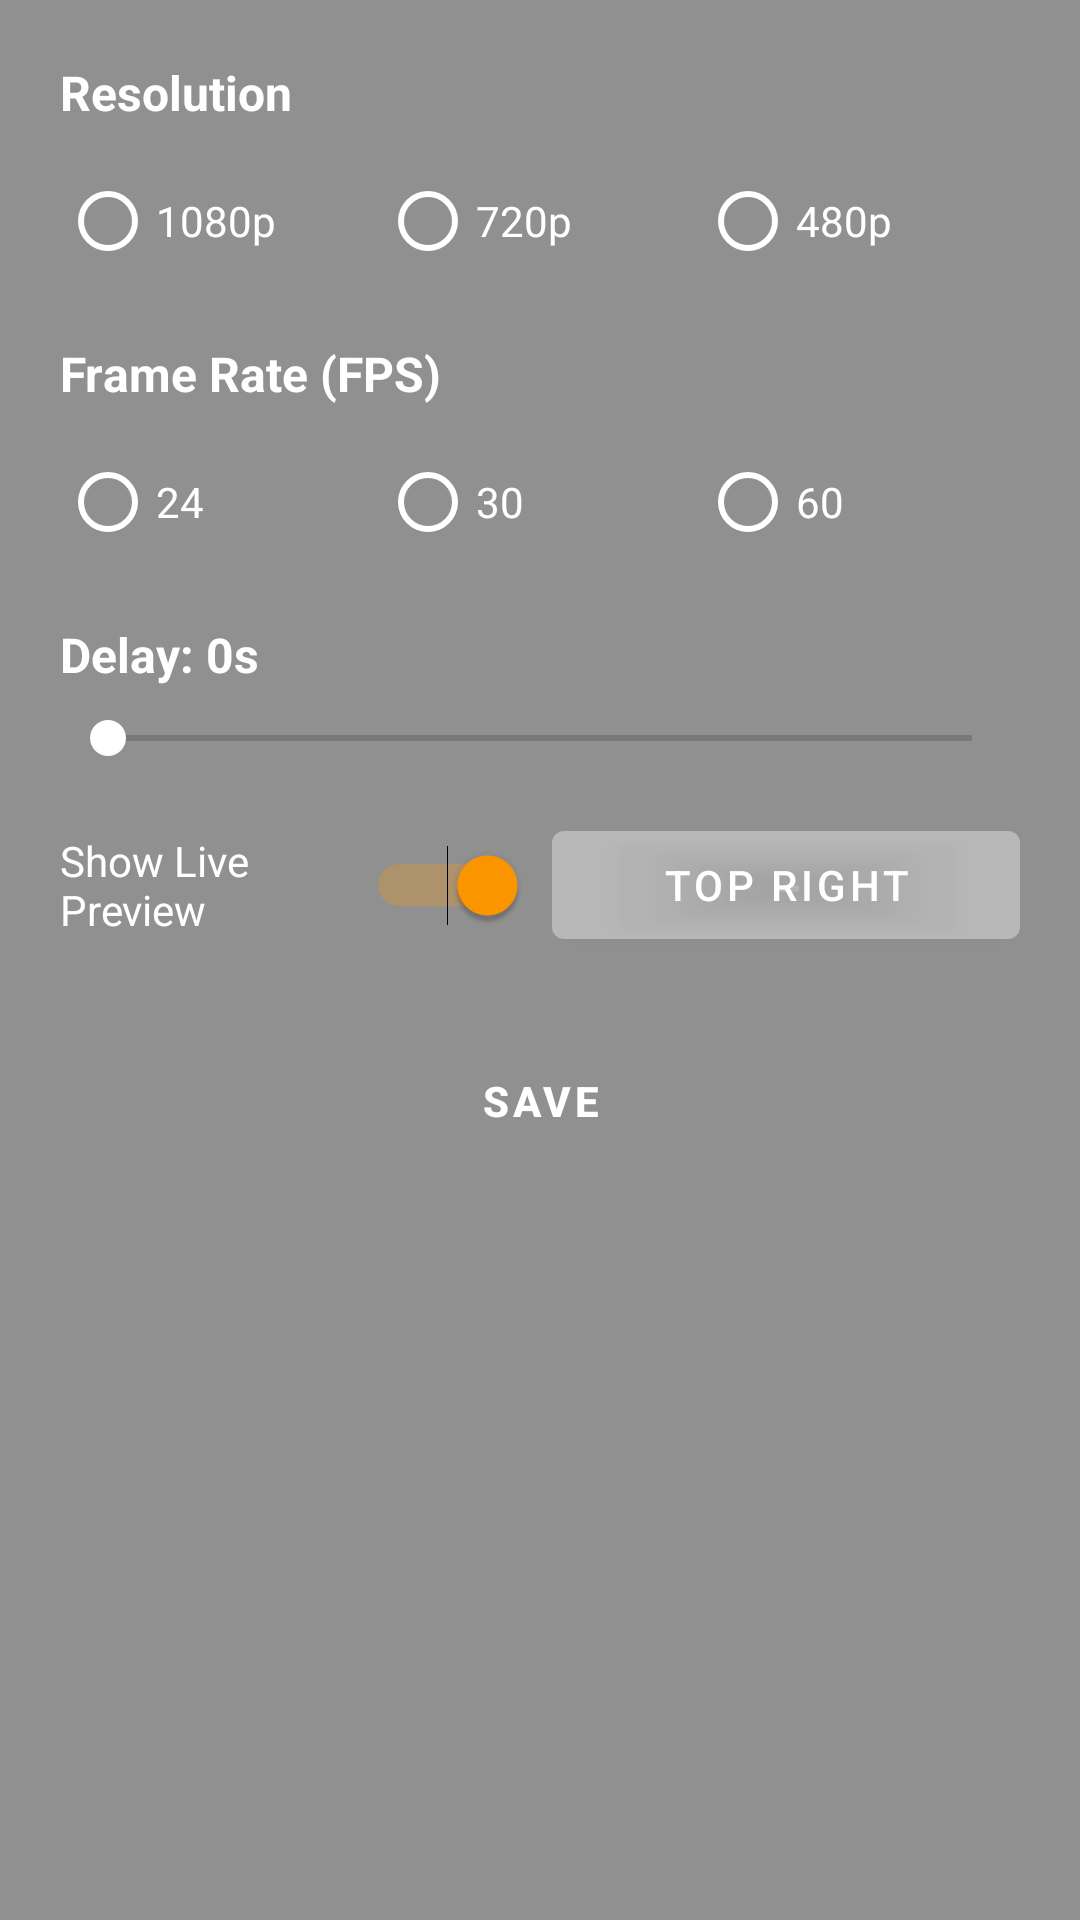

This screen was rendered from an Android layout file. Write that file and the resources it references.
<!-- AndroidManifest.xml: application theme Theme.ActionLens -->
<!-- res/layout/include_settings_overlay.xml -->
<?xml version="1.0" encoding="utf-8"?>
<ScrollView xmlns:android="http://schemas.android.com/apk/res/android"
    android:id="@+id/settingsScroll"
    android:layout_width="match_parent"
    android:layout_height="wrap_content"
    android:background="#80222222"
    android:padding="20dp"
    android:overScrollMode="ifContentScrolls"
    android:clipToPadding="false"
    android:fadeScrollbars="false">

    
<LinearLayout
android:layout_width="match_parent"
android:layout_height="wrap_content"
android:orientation="vertical"
android:dividerPadding="0dp"
android:background="@android:color/transparent"
android:showDividers="none">


<TextView
    android:layout_width="match_parent"
    android:layout_height="wrap_content"
    android:text="Resolution"
    android:textColor="@android:color/white"
    android:textStyle="bold"
    android:textSize="16sp"
    android:layout_marginBottom="8dp" />

<RadioGroup
    android:id="@+id/groupResolution"
    android:layout_width="match_parent"
    android:layout_height="wrap_content"
    android:orientation="horizontal"
    android:background="@android:color/transparent">

    <RadioButton
        android:id="@+id/btnRes1080"
        android:layout_width="0dp"
        android:layout_height="wrap_content"
        android:layout_weight="1"
        android:text="1080p"
        android:buttonTint="@android:color/white"
        android:textColor="@android:color/white"
        android:background="@android:color/transparent" />

    <RadioButton
        android:id="@+id/btnRes720"
        android:layout_width="0dp"
        android:layout_height="wrap_content"
        android:layout_weight="1"
        android:text="720p"
        android:buttonTint="@android:color/white"
        android:textColor="@android:color/white"
        android:background="@android:color/transparent" />

    <RadioButton
        android:id="@+id/btnRes480"
        android:layout_width="0dp"
        android:layout_height="wrap_content"
        android:layout_weight="1"
        android:text="480p"
        android:buttonTint="@android:color/white"
        android:textColor="@android:color/white"
        android:background="@android:color/transparent" />
</RadioGroup>


<TextView
    android:layout_width="match_parent"
    android:layout_height="wrap_content"
    android:text="Frame Rate (FPS)"
    android:textColor="@android:color/white"
    android:textStyle="bold"
    android:textSize="16sp"
    android:layout_marginTop="16dp"
    android:layout_marginBottom="8dp" />

<RadioGroup
    android:id="@+id/groupFps"
    android:layout_width="match_parent"
    android:layout_height="wrap_content"
    android:orientation="horizontal"
    android:background="@android:color/transparent">

    <RadioButton
        android:id="@+id/btnFps24"
        android:layout_width="0dp"
        android:layout_height="wrap_content"
        android:layout_weight="1"
        android:text="24"
        android:buttonTint="@android:color/white"
        android:textColor="@android:color/white"
        android:background="@android:color/transparent" />

    <RadioButton
        android:id="@+id/btnFps30"
        android:layout_width="0dp"
        android:layout_height="wrap_content"
        android:layout_weight="1"
        android:text="30"
        android:buttonTint="@android:color/white"
        android:textColor="@android:color/white"
        android:background="@android:color/transparent" />

    <RadioButton
        android:id="@+id/btnFps60"
        android:layout_width="0dp"
        android:layout_height="wrap_content"
        android:layout_weight="1"
        android:text="60"
        android:buttonTint="@android:color/white"
        android:textColor="@android:color/white"
        android:background="@android:color/transparent" />
</RadioGroup>


<TextView
    android:id="@+id/overlayTextDelay"
    android:layout_width="wrap_content"
    android:layout_height="wrap_content"
    android:text="Delay: 0s"
    android:textColor="@android:color/white"
    android:textStyle="bold"
    android:textSize="16sp"
    android:layout_marginTop="16dp"
    android:layout_marginBottom="8dp" />

<SeekBar
    android:id="@+id/overlaySeekDelay"
    android:layout_width="match_parent"
    android:layout_height="wrap_content"
    android:max="10"
    android:progressTint="@android:color/white"
    android:thumbTint="@android:color/white"
    android:background="@android:color/transparent" />


<LinearLayout
    android:layout_width="match_parent"
    android:layout_height="wrap_content"
    android:orientation="horizontal"
    android:gravity="center_vertical"
    android:layout_marginTop="16dp"
    android:background="@android:color/transparent">

    <Switch
        android:id="@+id/overlaySwitchShowLive"
        android:layout_width="0dp"
        android:layout_weight="1"
        android:layout_height="wrap_content"
        android:text="Show Live Preview"
        android:textColor="@android:color/white"
        android:checked="true"
        android:background="@android:color/transparent" />

    <Space
        android:layout_width="8dp"
        android:layout_height="wrap_content" />

    <Button
        android:id="@+id/overlayBtnLivePosition"
        android:layout_width="0dp"
        android:layout_weight="1"
        android:layout_height="wrap_content"
        android:text="Top Right"
        android:backgroundTint="#33FFFFFF"
        android:textColor="@android:color/white"
        android:enabled="true" />
</LinearLayout>


<Button
    android:id="@+id/overlayBtnSave"
    android:layout_width="match_parent"
    android:layout_height="wrap_content"
    android:text="Save"
    android:textStyle="bold"
    android:layout_marginTop="24dp"
    android:backgroundTint="#FF9800"
    android:textColor="@android:color/white"
    android:padding="8dp"
    android:background="@android:color/transparent" />

</LinearLayout>
    </ScrollView>
<!-- resources referenced by this layout -->
<resources>
  <style name="Theme.ActionLens" parent="Theme.MaterialComponents.DayNight.NoActionBar">
          
          <item name="android:windowIsTranslucent">true</item>
          <item name="android:windowBackground">@android:color/transparent</item>
          <item name="android:backgroundDimEnabled">false</item>
          <item name="android:colorBackground">@android:color/transparent</item>
          <item name="colorSurface">@android:color/transparent</item>
          <item name="android:windowTranslucentStatus">true</item>
  
          
          <item name="colorPrimary">#FF9800</item>
          <item name="colorOnPrimary">@android:color/white</item>
          <item name="colorSecondary">#FF9800</item>
          <item name="android:textColor">@android:color/white</item>
      </style>
</resources>
